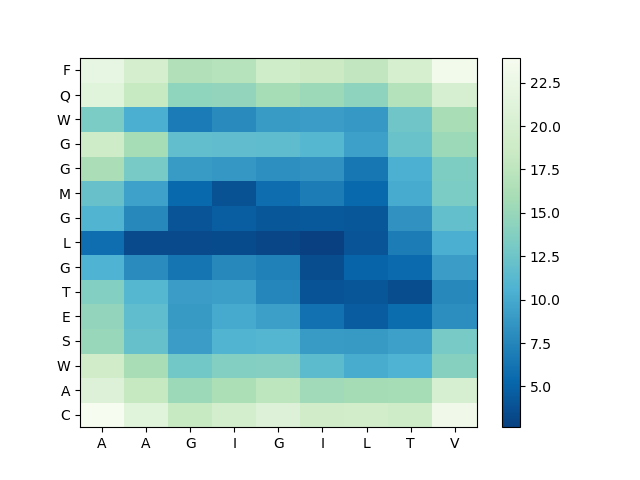

The data file committed next to this chart (first rows):
, A, A, G, I, G, I, L, T, V
C, 23.94, 21.24, 18.36, 19.6, 20.72, 19.06, 19.21, 18.94, 23.1
A, 20.78, 18.16, 15.27, 16.34, 17.53, 15.51, 15.73, 15.82, 19.91
W, 19.09, 16, 12.73, 13.78, 13.84, 11.53, 10.2, 10.66, 13.92
S, 15.03, 12, 9.081, 10.83, 11.04, 9.02, 8.896, 9.321, 13.1
E, 14.71, 11.7, 8.957, 10.04, 9.228, 6.066, 4.526, 5.592, 8.09
T, 13.77, 11.12, 9.06, 9.27, 7.513, 3.952, 4.092, 3.552, 7.666
G, 10.71, 7.954, 6.246, 7.651, 7.144, 3.514, 5.103, 5.551, 9.095
L, 5.808, 3.388, 3.335, 3.446, 3.102, 2.652, 4.011, 6.878, 10.35
G, 10.8, 7.661, 4.055, 4.694, 4.173, 4.386, 4.163, 8.448, 11.89
M, 12.13, 9.459, 5.42, 3.852, 5.68, 6.872, 5.404, 10.12, 13.26
G, 16.19, 13.12, 9.015, 8.733, 8.188, 8.441, 6.47, 10.45, 13.42
G, 19.01, 15.85, 11.8, 11.79, 11.63, 11.06, 9.327, 12.28, 15.21
W, 13.26, 10.36, 6.729, 7.831, 9.001, 9.187, 8.836, 12.62, 16.01
Q, 21.27, 18.34, 14.5, 14.71, 15.8, 15.28, 14.41, 16.83, 20.1
F, 22.06, 19.78, 16.62, 17.02, 19.17, 18.57, 17.87, 19.86, 23.27
